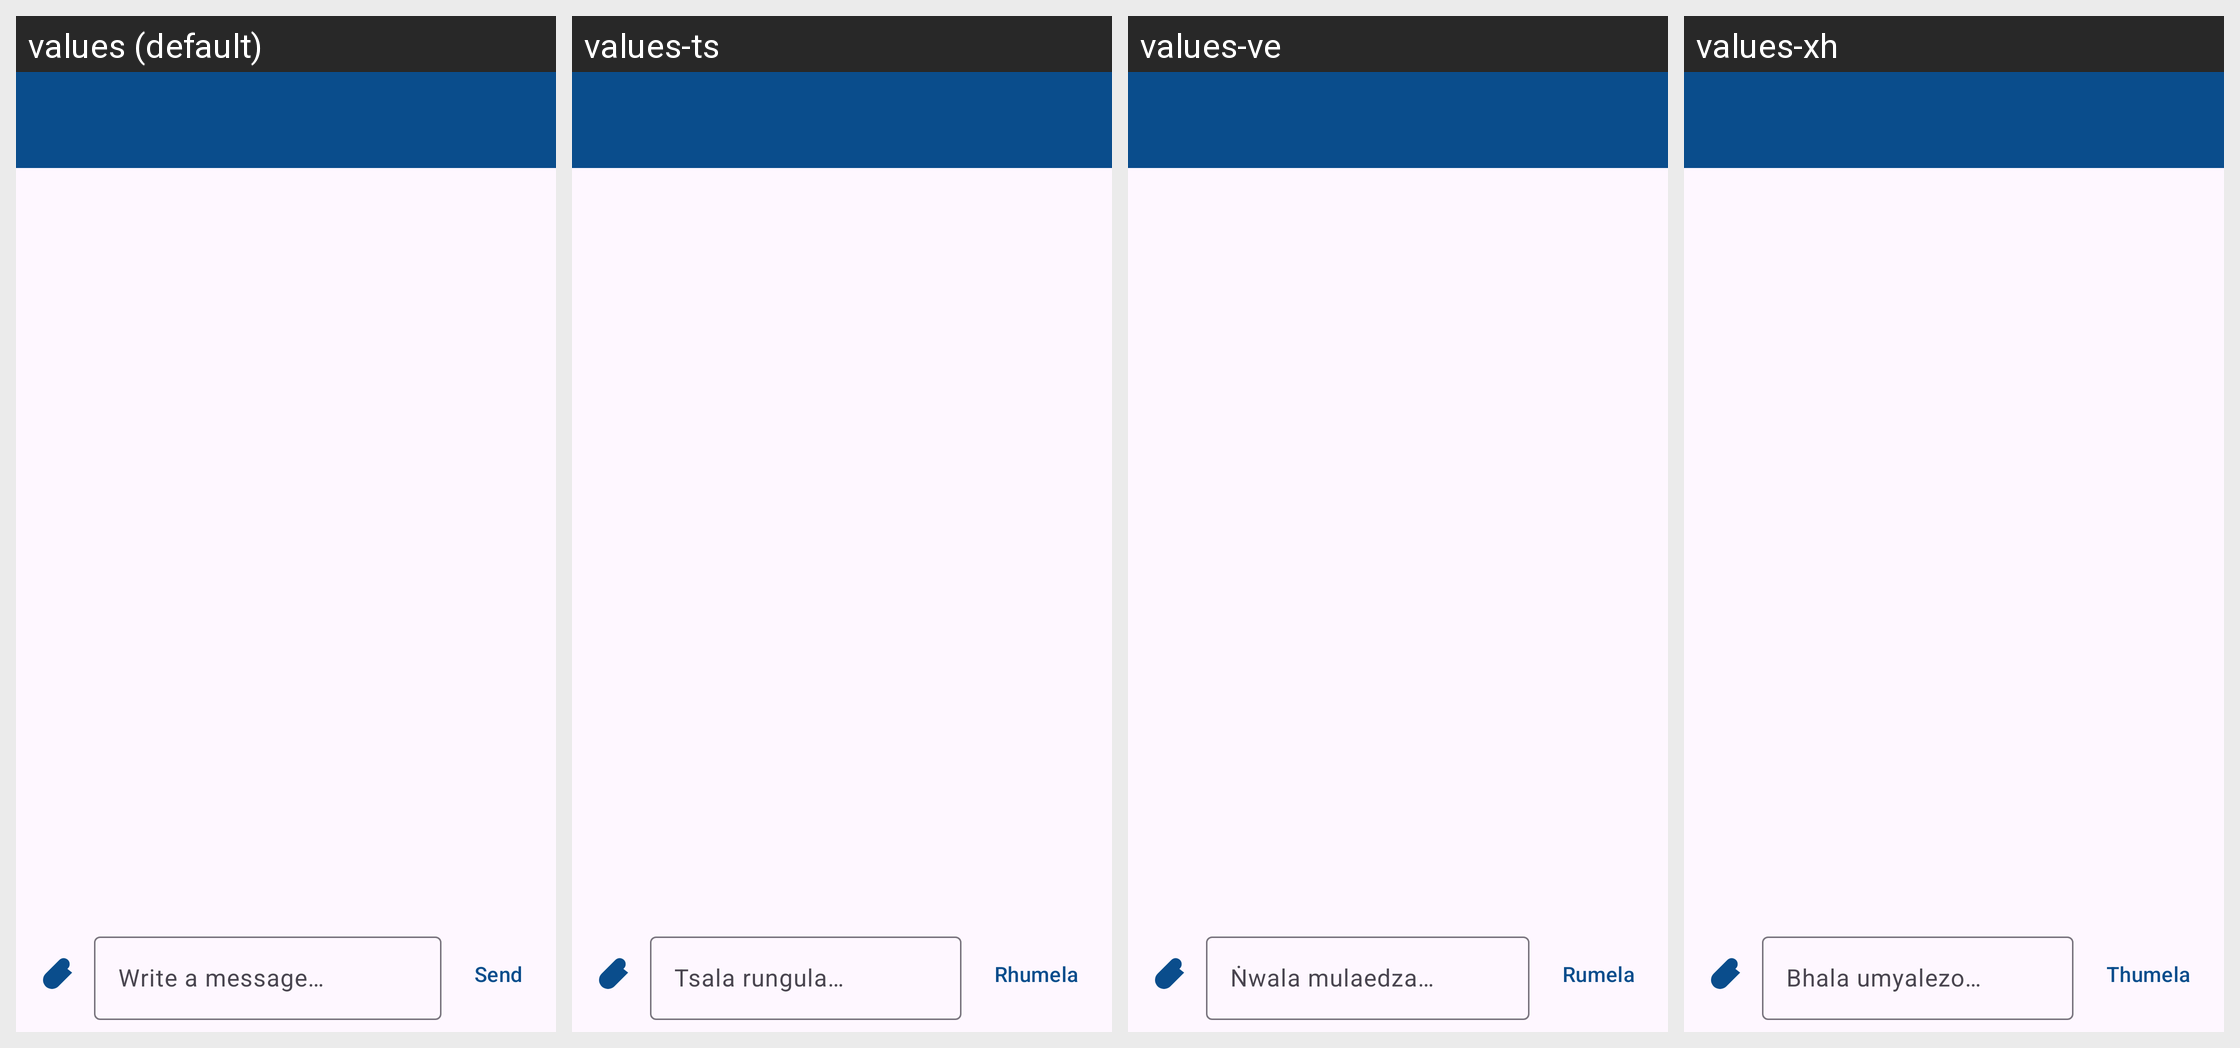

This grid shows one Android layout under several languages. Give, for every string resource on the screen, its name, the default text and each shown locale's text.
Android screen res/layout/fragment_chat.xml rendered under 4 locales, left to right: values (default), values-ts, values-ve, values-xh. Device: Nexus 5 (rendered at 1080×1920; each locale shown at half size, 540×960, under a caption strip naming it); theme Theme.ConnectHub.
Other locales in the repository, not shown: values-af, values-nr, values-ss, values-st, values-tn, values-zu.
Strings drawn on this screen, with the default value and each locale's value (text and hints the layout hard-codes, and strings that could not be matched under every locale, appear in the picture but are not listed):

hint_write_message
  values: Write a message…
  values-ts: Tsala rungula…
  values-ve: Ṅwala mulaedza…
  values-xh: Bhala umyalezo…

action_send
  values: Send
  values-ts: Rhumela
  values-ve: Rumela
  values-xh: Thumela
